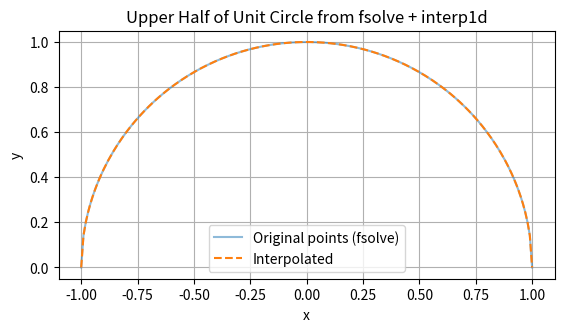

Reproduce this figure in Python.
import numpy as np
from scipy.optimize import fsolve
from scipy.interpolate import interp1d
import matplotlib.pyplot as plt

# Define the implicit function for the unit circle
def unit_circle_eq(y, x):
    return x**2 + y**2 - 1

# Define x-values in the valid domain for a unit circle
x_vals = np.linspace(-1, 1, 200)
y_vals = []

# Use fsolve to find the upper half (positive y)
for x in x_vals:
    y = fsolve(unit_circle_eq, x0=0.5, args=(x))[0]
    y_vals.append(y)

y_vals = np.array(y_vals)

# Create interpolation function for upper half of circle
f_upper = interp1d(x_vals, y_vals, kind='linear', fill_value='extrapolate')

# Evaluate interpolated function
print(f"f_upper(0.5) = {f_upper(0.5)}")

# Optional: plot the result
x_test = np.linspace(-1, 1, 200)
y_test = f_upper(x_test)

plt.plot(x_vals, y_vals, label='Original points (fsolve)', alpha=0.5)
plt.plot(x_test, y_test, label='Interpolated', linestyle='--')
plt.gca().set_aspect('equal')
plt.title("Upper Half of Unit Circle from fsolve + interp1d")
plt.xlabel("x")
plt.ylabel("y")
plt.legend()
plt.grid(True)
plt.show()
